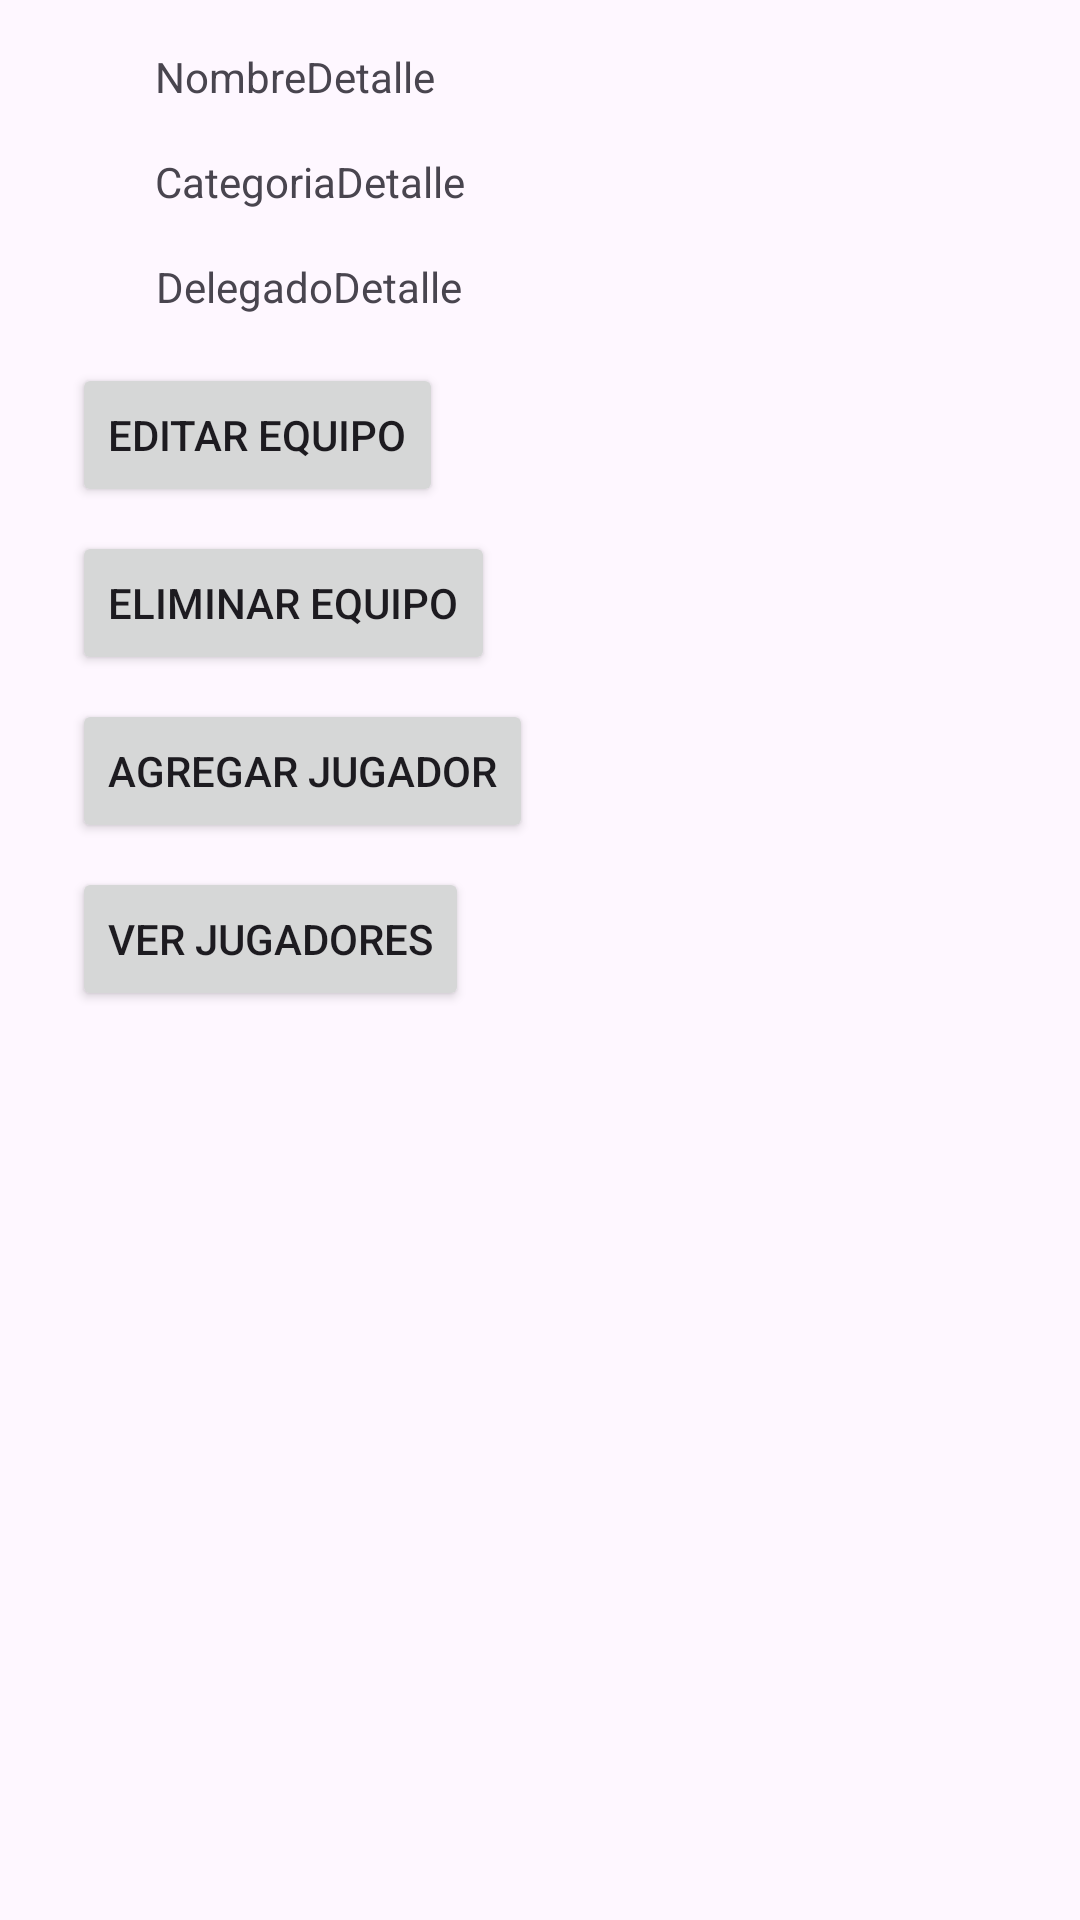

Produce the Android XML layout that renders to this screen, including the resource entries it uses.
<!-- AndroidManifest.xml: application theme Theme.TorneosAmigosHito1 -->
<!-- res/layout/activity_detalle.xml -->
<?xml version="1.0" encoding="utf-8"?>
<androidx.constraintlayout.widget.ConstraintLayout xmlns:android="http://schemas.android.com/apk/res/android"
    xmlns:app="http://schemas.android.com/apk/res-auto"
    xmlns:tools="http://schemas.android.com/tools"
    android:id="@+id/main"
    android:layout_width="match_parent"
    android:layout_height="match_parent"
    tools:context=".controller.DetalleActivity">

    <TextView
        android:id="@+id/tvNombreDetalle"
        android:layout_width="wrap_content"
        android:layout_height="wrap_content"
        android:layout_marginStart="24dp"
        android:layout_marginTop="16dp"
        android:layout_marginEnd="24dp"
        android:text="NombreDetalle"
        app:layout_constraintEnd_toEndOf="parent"
        app:layout_constraintHorizontal_bias="0.126"
        app:layout_constraintStart_toStartOf="parent"
        app:layout_constraintTop_toTopOf="parent" />

    <TextView
        android:id="@+id/tvCategoriaDetalle"
        android:layout_width="wrap_content"
        android:layout_height="wrap_content"
        android:layout_marginStart="24dp"
        android:layout_marginTop="16dp"
        android:layout_marginEnd="24dp"
        android:text="CategoriaDetalle"
        app:layout_constraintEnd_toEndOf="parent"
        app:layout_constraintHorizontal_bias="0.133"
        app:layout_constraintStart_toStartOf="parent"
        app:layout_constraintTop_toBottomOf="@id/tvNombreDetalle" />

    <TextView
        android:id="@+id/tvDelegadoDetalle"
        android:layout_width="wrap_content"
        android:layout_height="wrap_content"
        android:layout_marginStart="24dp"
        android:layout_marginTop="16dp"
        android:layout_marginEnd="24dp"
        android:text="DelegadoDetalle"
        app:layout_constraintEnd_toEndOf="parent"
        app:layout_constraintHorizontal_bias="0.134"
        app:layout_constraintStart_toStartOf="parent"
        app:layout_constraintTop_toBottomOf="@id/tvCategoriaDetalle" />

    <Button
        android:id="@+id/btnEditarEquipo"
        android:layout_width="wrap_content"
        android:layout_height="wrap_content"
        android:layout_marginStart="24dp"
        android:layout_marginTop="16dp"
        android:text="Editar equipo"
        app:layout_constraintStart_toStartOf="parent"
        app:layout_constraintTop_toBottomOf="@id/tvDelegadoDetalle" />
    <Button
        android:id="@+id/btnEliminarEquipo"
        android:layout_width="wrap_content"
        android:layout_height="wrap_content"
        android:layout_marginTop="8dp"
        android:text="Eliminar equipo"
        app:layout_constraintStart_toStartOf="@id/btnEditarEquipo"
        app:layout_constraintTop_toBottomOf="@id/btnEditarEquipo" />

    <Button
        android:id="@+id/btnAgregarJugador"
        android:layout_width="wrap_content"
        android:layout_height="wrap_content"
        android:layout_marginTop="8dp"
        android:text="Agregar jugador"
        app:layout_constraintStart_toStartOf="@id/btnEliminarEquipo"
        app:layout_constraintTop_toBottomOf="@id/btnEliminarEquipo" />
    <Button
        android:id="@+id/btnVerJugadores"
        android:layout_width="wrap_content"
        android:layout_height="wrap_content"
        android:layout_marginTop="8dp"
        android:text="Ver jugadores"
        app:layout_constraintStart_toStartOf="@id/btnAgregarJugador"
        app:layout_constraintTop_toBottomOf="@id/btnAgregarJugador" />
</androidx.constraintlayout.widget.ConstraintLayout>
<!-- resources referenced by this layout -->
<resources>
  <style name="Theme.TorneosAmigosHito1" parent="Base.Theme.TorneosAmigosHito1" />
  <style name="Base.Theme.TorneosAmigosHito1" parent="Theme.Material3.DayNight.NoActionBar">
          
          
      </style>
</resources>
